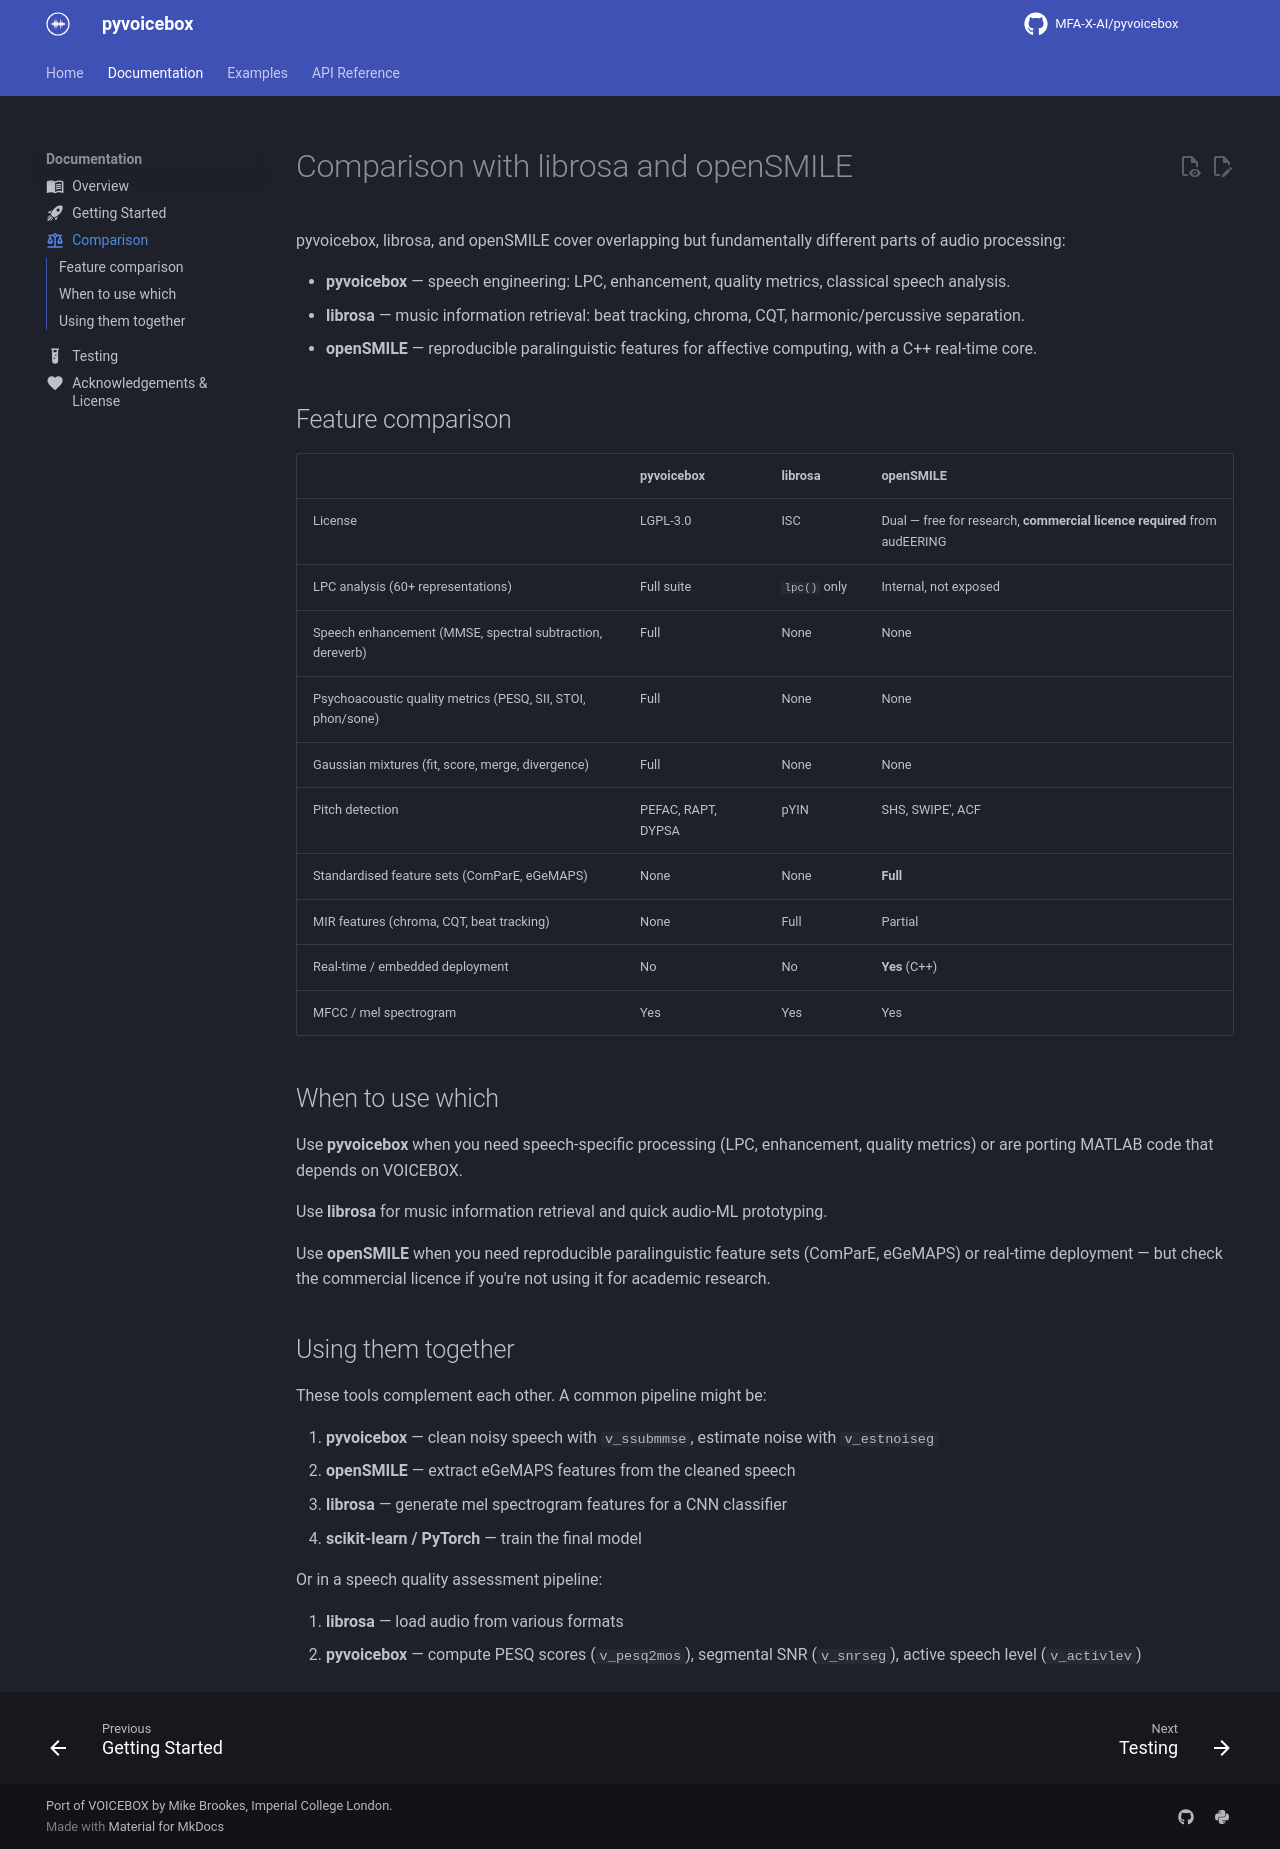

repository: MFA-X-AI/pyvoicebox · page: comparison/index.html · generator: mkdocs

---
icon: material/scale-balance
---

# Comparison with librosa and openSMILE

pyvoicebox, librosa, and openSMILE cover overlapping but fundamentally different parts of audio processing:

- **pyvoicebox** — speech engineering: LPC, enhancement, quality metrics, classical speech analysis.
- **librosa** — music information retrieval: beat tracking, chroma, CQT, harmonic/percussive separation.
- **openSMILE** — reproducible paralinguistic features for affective computing, with a C++ real-time core.

## Feature comparison

| | pyvoicebox | librosa | openSMILE |
|---|---|---|---|
| License | LGPL-3.0 | ISC | Dual — free for research, **commercial licence required** from audEERING |
| LPC analysis (60+ representations) | Full suite | `lpc()` only | Internal, not exposed |
| Speech enhancement (MMSE, spectral subtraction, dereverb) | Full | None | None |
| Psychoacoustic quality metrics (PESQ, SII, STOI, phon/sone) | Full | None | None |
| Gaussian mixtures (fit, score, merge, divergence) | Full | None | None |
| Pitch detection | PEFAC, RAPT, DYPSA | pYIN | SHS, SWIPE', ACF |
| Standardised feature sets (ComParE, eGeMAPS) | None | None | **Full** |
| MIR features (chroma, CQT, beat tracking) | None | Full | Partial |
| Real-time / embedded deployment | No | No | **Yes** (C++) |
| MFCC / mel spectrogram | Yes | Yes | Yes |

## When to use which

Use **pyvoicebox** when you need speech-specific processing (LPC, enhancement, quality metrics) or are porting MATLAB code that depends on VOICEBOX.

Use **librosa** for music information retrieval and quick audio-ML prototyping.

Use **openSMILE** when you need reproducible paralinguistic feature sets (ComParE, eGeMAPS) or real-time deployment — but check the commercial licence if you're not using it for academic research.

## Using them together

These tools complement each other. A common pipeline might be:

1. **pyvoicebox** — clean noisy speech with `v_ssubmmse`, estimate noise with `v_estnoiseg`
2. **openSMILE** — extract eGeMAPS features from the cleaned speech
3. **librosa** — generate mel spectrogram features for a CNN classifier
4. **scikit-learn / PyTorch** — train the final model

Or in a speech quality assessment pipeline:

1. **librosa** — load audio from various formats
2. **pyvoicebox** — compute PESQ scores (`v_pesq2mos`), segmental SNR (`v_snrseg`), active speech level (`v_activlev`)
